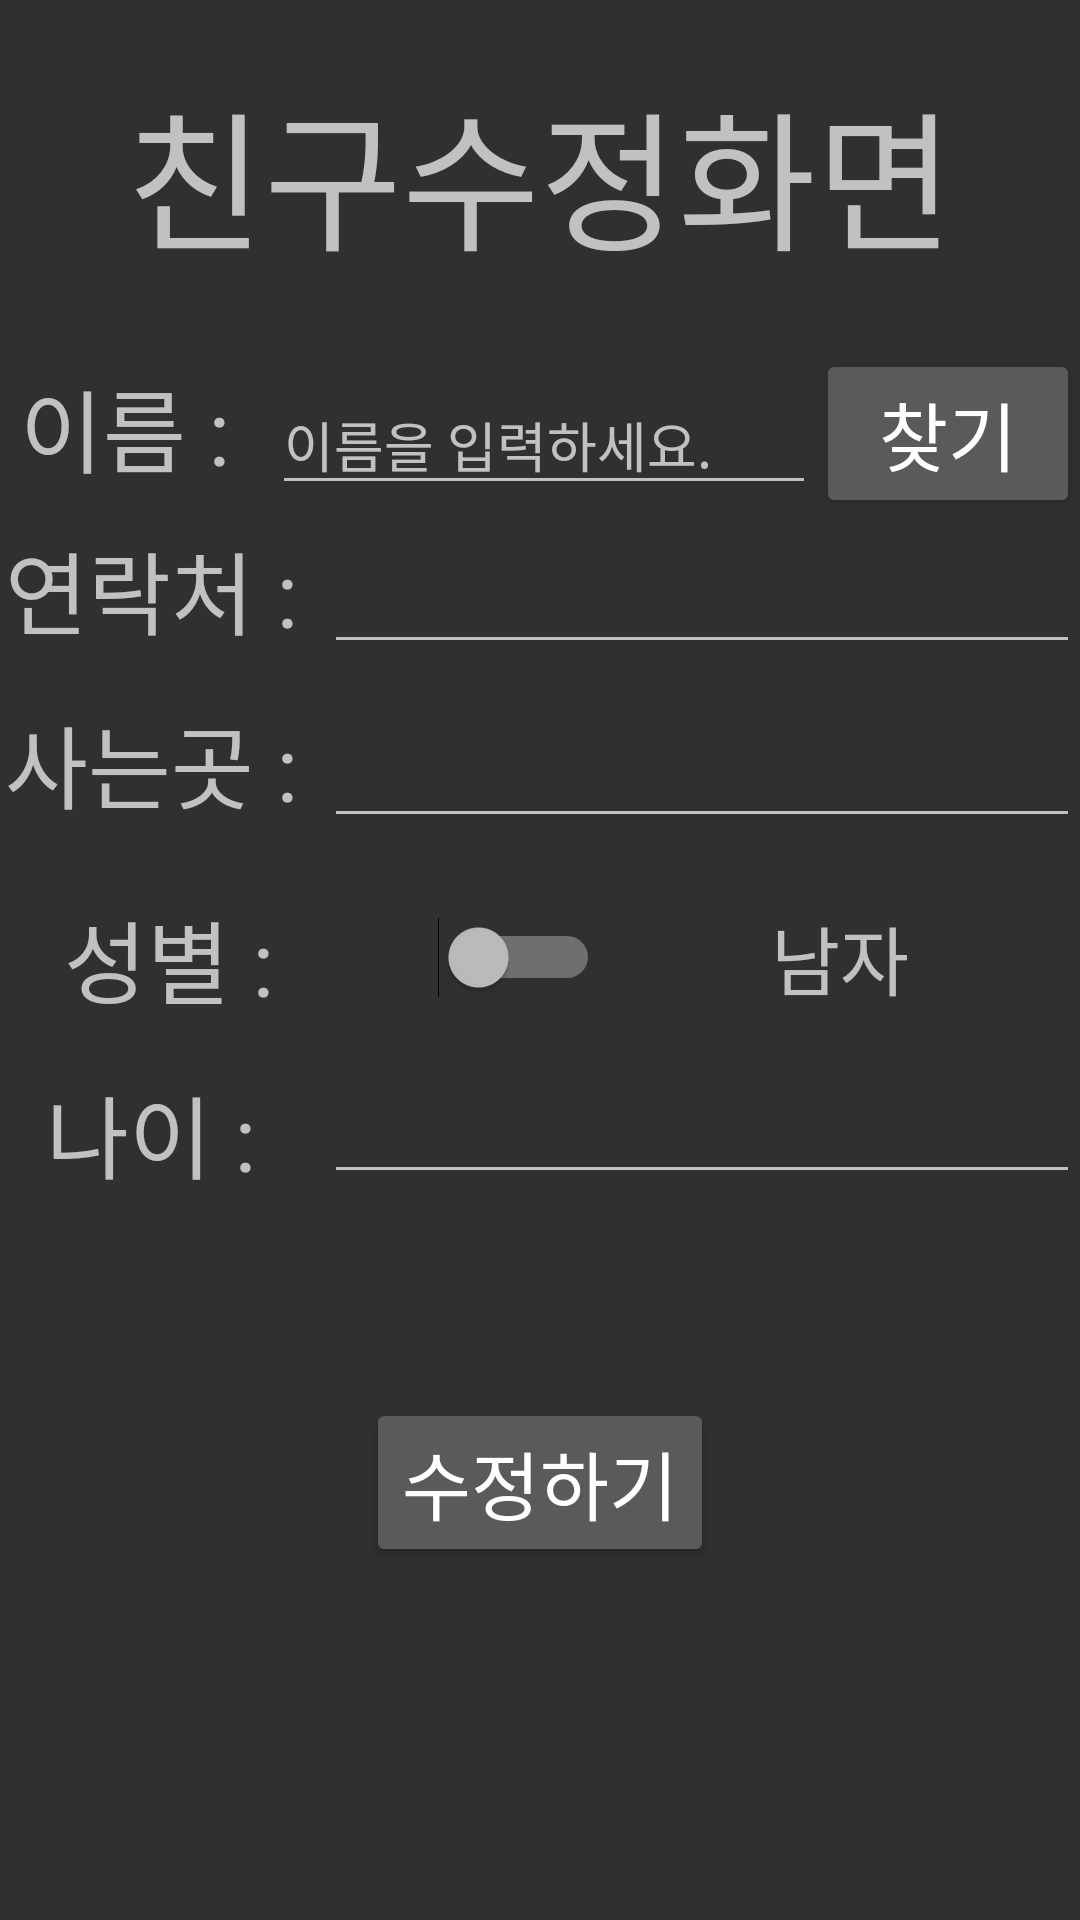

The Android layout XML behind this screen, and the referenced resources:
<!-- AndroidManifest.xml: application theme Theme.MystudyApp -->
<!-- res/layout/activity_ex20_edit_friend.xml -->
<?xml version="1.0" encoding="utf-8"?>
<LinearLayout xmlns:android="http://schemas.android.com/apk/res/android"
    android:layout_width="match_parent"
    android:orientation="vertical"
    android:layout_height="match_parent">

    <LinearLayout
        android:layout_width="match_parent"
        android:layout_height="0dp"
        android:layout_weight="2"
        android:gravity="center"
        android:orientation="horizontal">

        <TextView
            android:id="@+id/textView12"
            android:layout_width="wrap_content"
            android:layout_height="wrap_content"
            android:layout_weight="1"
            android:text="친구수정화면"
            android:gravity="center"
            android:textSize="50dp"
            />
    </LinearLayout>
    <LinearLayout
        android:layout_width="match_parent"
        android:layout_height="0dp"
        android:layout_weight="1"
        android:orientation="horizontal">

        <TextView
            android:layout_width="0dp"
            android:layout_height="wrap_content"
            android:layout_weight="3"
            android:textSize="30dp"
            android:gravity="center"
            android:text="이름 : " />

        <EditText
            android:id="@+id/etName"
            android:layout_width="0dp"
            android:layout_height="wrap_content"
            android:layout_weight="6"
            android:ems="10"
            android:inputType="textPersonName"
            android:hint="이름을 입력하세요."
            android:text=""
            />

        <Button
            android:id="@+id/btnFind"
            android:layout_width="wrap_content"
            android:layout_height="wrap_content"
            android:textSize="25dp"
            android:text="찾기" />

    </LinearLayout>
    <LinearLayout
        android:layout_width="match_parent"
        android:layout_height="0dp"
        android:layout_weight="1"
        android:orientation="horizontal">

        <TextView
            android:layout_width="0dp"
            android:layout_height="wrap_content"
            android:layout_weight="3"
            android:textSize="30dp"
            android:gravity="center"
            android:text="연락처 : " />

        <EditText
            android:id="@+id/etHp"
            android:layout_width="0dp"
            android:layout_height="wrap_content"
            android:layout_weight="7"
            android:ems="10"
            android:inputType="textPersonName"
            android:text=""
            />
    </LinearLayout>
    <LinearLayout
        android:layout_width="match_parent"
        android:layout_height="0dp"
        android:layout_weight="1"
        android:orientation="horizontal">

        <TextView

            android:layout_width="0dp"
            android:layout_height="wrap_content"
            android:layout_weight="3"
            android:textSize="30dp"
            android:gravity="center"
            android:text="사는곳 : " />

        <EditText
            android:id="@+id/etAddr"
            android:layout_width="0dp"
            android:layout_height="wrap_content"
            android:layout_weight="7"
            android:ems="10"
            android:inputType="textPersonName"
            android:text=""/>
    </LinearLayout>
    <LinearLayout
        android:layout_width="match_parent"
        android:layout_height="0dp"
        android:layout_weight="1"
        android:gravity="center"
        android:orientation="horizontal" >

        <TextView

            android:layout_width="0dp"
            android:layout_height="wrap_content"
            android:layout_weight="1.5"
            android:textSize="30dp"
            android:gravity="center"
            android:text="성별 : " />

        <Switch
            android:id="@+id/swSex"
            android:layout_width="0dp"
            android:layout_height="wrap_content"
            android:layout_weight="1"
            android:gravity="left"
            android:text="" />

        <TextView
            android:id="@+id/tvSex"
            android:layout_width="0dp"
            android:layout_height="wrap_content"
            android:layout_weight="2"
            android:textSize="25dp"
            android:gravity="center"
            android:text="남자" />
    </LinearLayout>
    <LinearLayout
        android:layout_width="match_parent"
        android:layout_height="0dp"
        android:layout_weight="1"
        android:gravity="center"
        android:orientation="horizontal">

        <TextView

            android:layout_width="0dp"
            android:layout_height="wrap_content"
            android:layout_weight="3"
            android:textSize="30dp"
            android:gravity="center"
            android:text="나이 : " />

        <EditText
            android:id="@+id/etAge"
            android:layout_width="0dp"
            android:layout_height="wrap_content"
            android:layout_weight="7"
            android:ems="10"
            android:inputType="textPersonName"
            android:text=""/>

    </LinearLayout>
    <LinearLayout
        android:layout_width="match_parent"
        android:layout_height="0dp"
        android:layout_weight="1"
        android:gravity="center"
        android:orientation="horizontal"/>

    <LinearLayout
        android:layout_width="match_parent"
        android:layout_height="0dp"
        android:layout_weight="1"
        android:gravity="center"
        android:orientation="horizontal">

        <Button
            android:id="@+id/btnEdit"
            android:layout_width="wrap_content"
            android:layout_height="wrap_content"
            android:text="수정하기"
            android:textSize="25dp" />
    </LinearLayout>

    <LinearLayout
        android:layout_width="match_parent"
        android:layout_height="0dp"
        android:layout_weight="1"

        android:orientation="horizontal">

    </LinearLayout>
    <LinearLayout
        android:layout_width="match_parent"
        android:layout_height="0dp"
        android:layout_weight="1"
        android:orientation="horizontal">

    </LinearLayout>
</LinearLayout>
<!-- resources referenced by this layout -->
<resources>
  <style name="Theme.MystudyApp" parent="Theme.AppCompat.NoActionBar">
          
          <item name="colorPrimary">@color/purple_500</item>
          <item name="colorPrimaryVariant">@color/purple_700</item>
          <item name="colorOnPrimary">@color/white</item>
          
          <item name="colorSecondary">@color/teal_200</item>
          <item name="colorSecondaryVariant">@color/teal_700</item>
          <item name="colorOnSecondary">@color/black</item>
          
          <item name="android:statusBarColor">?attr/colorPrimaryVariant</item>
          
      </style>
  <!-- not gathered from this repository: default colours our renderer supplied (Android Studio template values) -->
  <color name="purple_500">#FF6200EE</color>
  <color name="purple_700">#FF3700B3</color>
  <color name="teal_200">#FF03DAC5</color>
  <color name="teal_700">#FF018786</color>
  <color name="black">#FF000000</color>
  <color name="white">#FFFFFFFF</color>
</resources>
